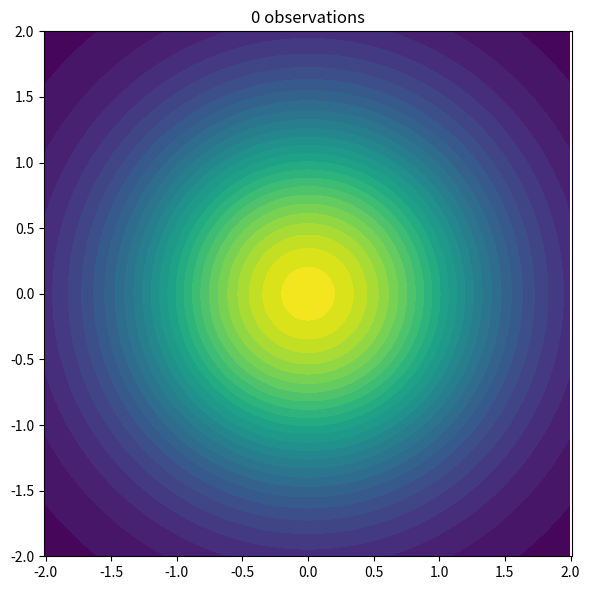

This chart was generated by the following Python code: (Note: this script raises an exception after producing the figure.)
import numpy as np
import matplotlib.pyplot as plt
import random
from scipy.stats import multivariate_normal

alpha = 1 
beta = 25


def generate_dataset(w):
    x = np.linspace(-1,1, 30)
    y = w[0]*x + w[1] + 0.1 * np.random.normal(size=x.shape)

    x = x[:,None]
    y = y[:,None]

    X = np.hstack((x, np.ones_like(x)))
    return X, y

def plot_distribution(m, S):
    x, y = np.mgrid[-2:2:.01, -2:2:.01]
    pos = np.dstack((x, y))
    rv = multivariate_normal(m.squeeze(), S)
    plt.contourf(x, y, rv.pdf(pos), levels=30, cmap='viridis')
    plt.axis('equal')
    plt.xlim((-2,2))
    plt.ylim((-2,2))
    



def plot_functions(mn, Sn, points = False):

    x = np.linspace(-1,1,30)
    for i in range(10):
        w = np.random.multivariate_normal(mn.squeeze(), Sn)
        y = w[0]*x + w[1]
        plt.plot(x,y, c='b', zorder=1)

    if points:
        X,y = points 
        plt.scatter(X[:,0], y, c ='r', zorder=2)

def calculate_predictive_distribution(x, mn, Sn):
    # Implement the function
    return mean, std

def calculate_posterior_parameters(X, y):
    # Implement the function
    return mn, Sn

if __name__ == "__main__":


    w = np.array([[-0.6, 0.4]]).T
    X, y = generate_dataset(w)
    indexes = list(range(30))
    random.shuffle(indexes)


    plt.figure(figsize=(15,15))

    # plot the prior
    plt.subplot(221)
    plot_distribution(np.array([0,0]), np.array([[1,0], [0,1]])) 
    plt.title('0 observations')

    # plot posteriors
    nb_of_points = 1
    X_new = X[ indexes[:nb_of_points],:]
    y_new = y[indexes[:nb_of_points],:]
    # calculate posterior distribution
    mn, Sn = calculate_posterior_parameters(X_new,y_new)
    plt.subplot(222)
    plot_distribution(mn, Sn) 
    plt.title('1 observation')

    nb_of_points = 2
    X_new = X[ indexes[:nb_of_points],:]
    y_new = y[indexes[:nb_of_points],:]
    # calculate posterior distribution
    mn, Sn = calculate_posterior_parameters(X_new,y_new)
    plt.subplot(223)
    plot_distribution(mn, Sn) 
    plt.title('2 observations')

    nb_of_points = 10
    X_new = X[ indexes[:nb_of_points],:]
    y_new = y[indexes[:nb_of_points],:]
    # calculate posterior distribution
    mn, Sn = calculate_posterior_parameters(X_new,y_new)
    plt.subplot(224)
    plot_distribution(mn, Sn) 
    plt.title('10 observations')


    # functions
    plt.figure(figsize=(15,15))
    plt.subplot(221)
    plot_functions(np.array([0,0]), np.array([[1,0],[0,1]]), points=(X,y)) 
    plt.title('0 observations')


    nb_of_points = 1
    X_new = X[ indexes[:nb_of_points],:]
    y_new = y[indexes[:nb_of_points],:]
    # calculate posterior distribution
    mn, Sn = calculate_posterior_parameters(X_new,y_new)
    plt.subplot(222)
    plot_functions(mn, Sn, points=(X_new,y_new)) 
    plt.title(f'{nb_of_points} observations')
    




    nb_of_points = 2
    X_new = X[ indexes[:nb_of_points],:]
    y_new = y[indexes[:nb_of_points],:]
    # calculate posterior distribution
    mn, Sn = calculate_posterior_parameters(X_new,y_new)
    plt.subplot(223)
    plot_functions(mn, Sn, points=(X_new,y_new)) 
    plt.title(f'{nb_of_points} observations')

    
    nb_of_points = 10
    X_new = X[ indexes[:nb_of_points],:]
    y_new = y[indexes[:nb_of_points],:]
    # calculate posterior distribution
    mn, Sn = calculate_posterior_parameters(X_new,y_new)
    plt.subplot(224)
    plot_functions(mn, Sn, points=(X,y)) 
    plt.title(f'{nb_of_points} observations')

    plt.show()


    # calculate predictive distribution
    x = np.array([[3,1]]).T
    print(calculate_predictive_distribution(x, mn, Sn))